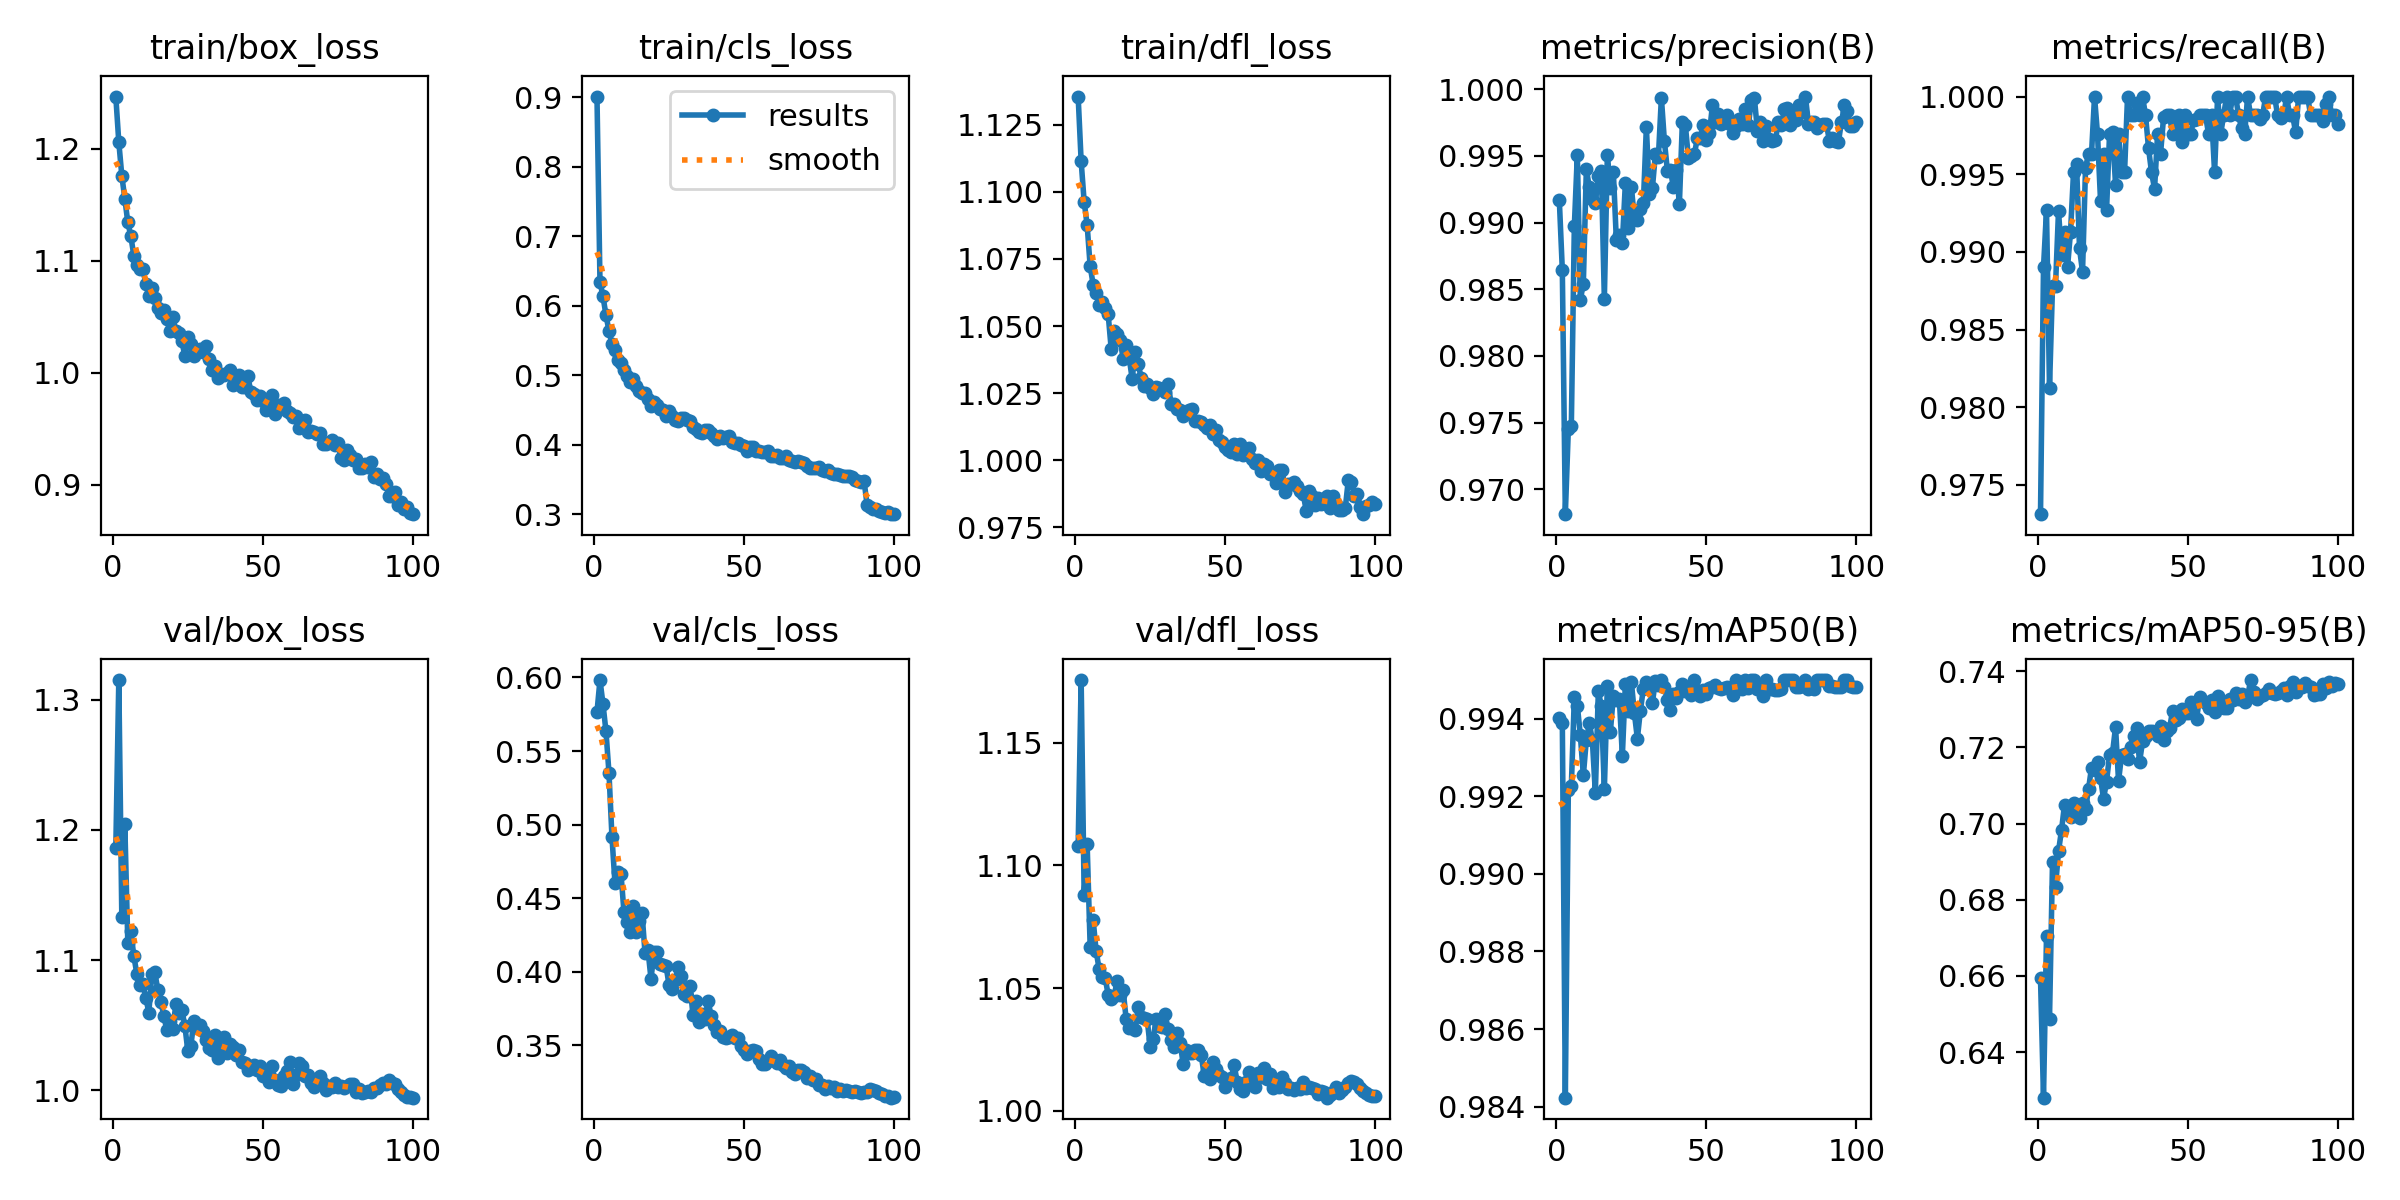

The table this chart was drawn from, first rows:
epoch, time, train/box_loss, train/cls_loss, train/dfl_loss, metrics/precision(B), metrics/recall(B), metrics/mAP50(B), metrics/mAP50-95(B), val/box_loss, val/cls_loss, val/dfl_loss, lr/pg0, lr/pg1, lr/pg2
1, 34.8, 1.247, 0.901, 1.136, 0.9917, 0.9731, 0.994, 0.6594, 1.186, 0.5765, 1.108, 0.0003325, 0.0003325, 0.06708
2, 55.48, 1.206, 0.6342, 1.111, 0.9864, 0.989, 0.9939, 0.628, 1.315, 0.5982, 1.176, 0.0006593, 0.0006593, 0.03407
3, 75.81, 1.176, 0.6134, 1.096, 0.9681, 0.9927, 0.9842, 0.6705, 1.133, 0.5821, 1.088, 0.0009794, 0.0009794, 0.00106
4, 95.94, 1.156, 0.5863, 1.088, 0.9745, 0.9812, 0.9922, 0.6488, 1.204, 0.5633, 1.109, 0.0009703, 0.0009703, 0.0009703
5, 115.8, 1.134, 0.5637, 1.072, 0.9747, 0.9878, 0.9923, 0.6898, 1.113, 0.5351, 1.067, 0.0009604, 0.0009604, 0.0009604
6, 135.4, 1.122, 0.5446, 1.065, 0.9897, 0.9878, 0.9946, 0.6834, 1.122, 0.4914, 1.078, 0.0009505, 0.0009505, 0.0009505
7, 155.3, 1.105, 0.5365, 1.062, 0.9951, 0.9926, 0.9943, 0.6928, 1.103, 0.4601, 1.065, 0.0009406, 0.0009406, 0.0009406
8, 175.3, 1.096, 0.5221, 1.058, 0.9842, 0.9898, 0.9936, 0.6983, 1.09, 0.4678, 1.058, 0.0009307, 0.0009307, 0.0009307
9, 195.3, 1.092, 0.5169, 1.059, 0.9854, 0.9913, 0.9925, 0.705, 1.081, 0.4666, 1.055, 0.0009208, 0.0009208, 0.0009208
10, 215.4, 1.093, 0.5071, 1.057, 0.994, 0.989, 0.9935, 0.703, 1.081, 0.4404, 1.054, 0.0009109, 0.0009109, 0.0009109
11, 235.1, 1.08, 0.4988, 1.054, 0.9927, 0.9913, 0.9939, 0.7018, 1.071, 0.4339, 1.047, 0.000901, 0.000901, 0.000901
12, 254.9, 1.068, 0.4897, 1.042, 0.9917, 0.9951, 0.9935, 0.7054, 1.06, 0.427, 1.046, 0.0008911, 0.0008911, 0.0008911
13, 275.1, 1.076, 0.4937, 1.048, 0.9915, 0.9957, 0.9921, 0.702, 1.089, 0.4446, 1.047, 0.0008812, 0.0008812, 0.0008812
14, 295.1, 1.067, 0.4839, 1.047, 0.9935, 0.9902, 0.9947, 0.7015, 1.091, 0.4269, 1.053, 0.0008713, 0.0008713, 0.0008713
15, 315.2, 1.057, 0.4767, 1.045, 0.9939, 0.9887, 0.9943, 0.7053, 1.077, 0.4342, 1.047, 0.0008614, 0.0008614, 0.0008614
16, 335, 1.053, 0.4736, 1.038, 0.9843, 0.9954, 0.9922, 0.7039, 1.068, 0.44, 1.049, 0.0008515, 0.0008515, 0.0008515
17, 355.1, 1.056, 0.4739, 1.043, 0.9951, 0.9963, 0.9949, 0.7091, 1.057, 0.413, 1.037, 0.0008416, 0.0008416, 0.0008416
18, 375.2, 1.048, 0.465, 1.038, 0.9926, 0.9963, 0.9937, 0.7147, 1.046, 0.4146, 1.034, 0.0008317, 0.0008317, 0.0008317
19, 395.1, 1.037, 0.455, 1.03, 0.9938, 1, 0.9946, 0.7142, 1.054, 0.3952, 1.034, 0.0008218, 0.0008218, 0.0008218
20, 415.2, 1.05, 0.462, 1.04, 0.9887, 0.9976, 0.9945, 0.7163, 1.047, 0.4133, 1.033, 0.0008119, 0.0008119, 0.0008119
21, 435.1, 1.037, 0.4571, 1.036, 0.989, 0.9933, 0.9945, 0.712, 1.066, 0.4136, 1.042, 0.000802, 0.000802, 0.000802
22, 455.2, 1.036, 0.4518, 1.031, 0.9884, 0.9963, 0.993, 0.7065, 1.06, 0.4053, 1.038, 0.0007921, 0.0007921, 0.0007921
23, 475.2, 1.028, 0.4502, 1.028, 0.9929, 0.9927, 0.9949, 0.711, 1.062, 0.4048, 1.038, 0.0007822, 0.0007822, 0.0007822
24, 495.3, 1.015, 0.4418, 1.028, 0.9896, 0.9976, 0.9942, 0.718, 1.05, 0.4043, 1.037, 0.0007723, 0.0007723, 0.0007723
25, 515.3, 1.032, 0.449, 1.027, 0.9927, 0.9977, 0.995, 0.7186, 1.03, 0.3911, 1.026, 0.0007624, 0.0007624, 0.0007624
26, 535.4, 1.026, 0.4413, 1.025, 0.9903, 0.9943, 0.9941, 0.7253, 1.034, 0.3885, 1.029, 0.0007525, 0.0007525, 0.0007525
27, 555.5, 1.015, 0.4354, 1.027, 0.9902, 0.9976, 0.9935, 0.7112, 1.053, 0.3942, 1.037, 0.0007426, 0.0007426, 0.0007426
28, 575.6, 1.019, 0.4335, 1.027, 0.991, 0.9951, 0.9942, 0.7179, 1.048, 0.4033, 1.035, 0.0007327, 0.0007327, 0.0007327
29, 595.7, 1.021, 0.4386, 1.026, 0.9915, 0.9951, 0.9948, 0.7182, 1.05, 0.3974, 1.034, 0.0007228, 0.0007228, 0.0007228
30, 615.7, 1.019, 0.4383, 1.026, 0.9972, 1, 0.995, 0.717, 1.046, 0.3846, 1.039, 0.0007129, 0.0007129, 0.0007129
31, 635.8, 1.024, 0.4358, 1.028, 0.9922, 0.9988, 0.9949, 0.7202, 1.038, 0.3838, 1.033, 0.000703, 0.000703, 0.000703
32, 655.8, 1.012, 0.4338, 1.021, 0.9926, 0.9988, 0.9944, 0.7231, 1.033, 0.3902, 1.029, 0.0006931, 0.0006931, 0.0006931
33, 675.8, 1.003, 0.4257, 1.021, 0.9951, 0.9996, 0.995, 0.7252, 1.031, 0.3706, 1.026, 0.0006832, 0.0006832, 0.0006832
34, 695.6, 1.006, 0.423, 1.019, 0.9949, 0.9988, 0.9949, 0.7161, 1.042, 0.3799, 1.032, 0.0006733, 0.0006733, 0.0006733
35, 715.7, 0.9956, 0.4186, 1.019, 0.9994, 1, 0.995, 0.7216, 1.025, 0.3661, 1.027, 0.0006634, 0.0006634, 0.0006634
36, 735.7, 0.9987, 0.4166, 1.017, 0.9961, 0.9988, 0.9948, 0.7229, 1.035, 0.3712, 1.019, 0.0006535, 0.0006535, 0.0006535
37, 755.6, 0.9985, 0.4209, 1.018, 0.9939, 0.9967, 0.9945, 0.7244, 1.041, 0.3682, 1.025, 0.0006436, 0.0006436, 0.0006436
38, 775.5, 0.9995, 0.4209, 1.019, 0.9939, 0.9951, 0.9942, 0.7242, 1.028, 0.3805, 1.024, 0.0006337, 0.0006337, 0.0006337
39, 795.5, 1.003, 0.4167, 1.019, 0.9927, 0.9941, 0.9946, 0.7238, 1.035, 0.3703, 1.023, 0.0006238, 0.0006238, 0.0006238
40, 815.4, 0.9887, 0.4121, 1.014, 0.994, 0.9976, 0.9945, 0.723, 1.033, 0.3638, 1.025, 0.0006139, 0.0006139, 0.0006139
41, 835.5, 0.9911, 0.4085, 1.015, 0.9914, 0.9963, 0.9947, 0.7257, 1.027, 0.359, 1.025, 0.000604, 0.000604, 0.000604
42, 855.6, 0.9978, 0.412, 1.014, 0.9976, 0.9987, 0.9949, 0.7219, 1.031, 0.3599, 1.023, 0.0005941, 0.0005941, 0.0005941
43, 875.5, 0.9869, 0.4088, 1.013, 0.9973, 0.9988, 0.9947, 0.7243, 1.022, 0.3559, 1.014, 0.0005842, 0.0005842, 0.0005842
44, 895.4, 0.9878, 0.4104, 1.012, 0.9949, 0.9988, 0.9948, 0.725, 1.021, 0.3548, 1.016, 0.0005743, 0.0005743, 0.0005743
45, 915.5, 0.9971, 0.412, 1.013, 0.995, 0.9976, 0.9946, 0.7296, 1.015, 0.356, 1.013, 0.0005644, 0.0005644, 0.0005644
46, 935.7, 0.9826, 0.4043, 1.01, 0.9951, 0.9983, 0.995, 0.7272, 1.018, 0.3574, 1.02, 0.0005545, 0.0005545, 0.0005545
47, 955.7, 0.9809, 0.4016, 1.011, 0.9964, 0.9988, 0.9947, 0.7276, 1.019, 0.3548, 1.017, 0.0005446, 0.0005446, 0.0005446
48, 975.8, 0.9756, 0.402, 1.007, 0.9963, 0.9971, 0.9946, 0.73, 1.016, 0.3553, 1.015, 0.0005347, 0.0005347, 0.0005347
49, 996, 0.9791, 0.4001, 1.007, 0.9973, 0.9988, 0.9947, 0.7289, 1.019, 0.3496, 1.014, 0.0005248, 0.0005248, 0.0005248
50, 1016, 0.9751, 0.398, 1.005, 0.9962, 0.9976, 0.9946, 0.7289, 1.011, 0.347, 1.01, 0.0005149, 0.0005149, 0.0005149
51, 1036, 0.967, 0.3911, 1.004, 0.9967, 0.9976, 0.9948, 0.732, 1.012, 0.3439, 1.013, 0.000505, 0.000505, 0.000505
52, 1056, 0.9716, 0.3962, 1.003, 0.9988, 0.9985, 0.9948, 0.7316, 1.006, 0.3461, 1.014, 0.0004951, 0.0004951, 0.0004951
53, 1076, 0.9801, 0.396, 1.006, 0.9976, 0.9985, 0.9949, 0.7274, 1.018, 0.347, 1.018, 0.0004852, 0.0004852, 0.0004852
54, 1096, 0.9628, 0.3904, 1.002, 0.9981, 0.9988, 0.9948, 0.7333, 1.008, 0.3466, 1.012, 0.0004753, 0.0004753, 0.0004753
55, 1116, 0.9709, 0.3913, 1.006, 0.9974, 0.9988, 0.9948, 0.7322, 1.004, 0.3405, 1.009, 0.0004654, 0.0004654, 0.0004654
56, 1136, 0.9683, 0.3897, 1.002, 0.9978, 0.9988, 0.9948, 0.7318, 1.003, 0.3372, 1.008, 0.0004555, 0.0004555, 0.0004555
57, 1156, 0.973, 0.3892, 1.003, 0.998, 0.9976, 0.9948, 0.7305, 1.011, 0.3375, 1.011, 0.0004456, 0.0004456, 0.0004456
58, 1176, 0.9656, 0.3902, 1.004, 0.9974, 0.9988, 0.9948, 0.7324, 1.015, 0.3395, 1.016, 0.0004357, 0.0004357, 0.0004357
59, 1196, 0.9645, 0.3841, 1.001, 0.9967, 0.9951, 0.9946, 0.7294, 1.022, 0.3427, 1.013, 0.0004258, 0.0004258, 0.0004258
60, 1216, 0.9608, 0.3841, 0.999, 0.9973, 1, 0.995, 0.7335, 1.005, 0.3402, 1.01, 0.0004159, 0.0004159, 0.0004159
... 40 more rows
